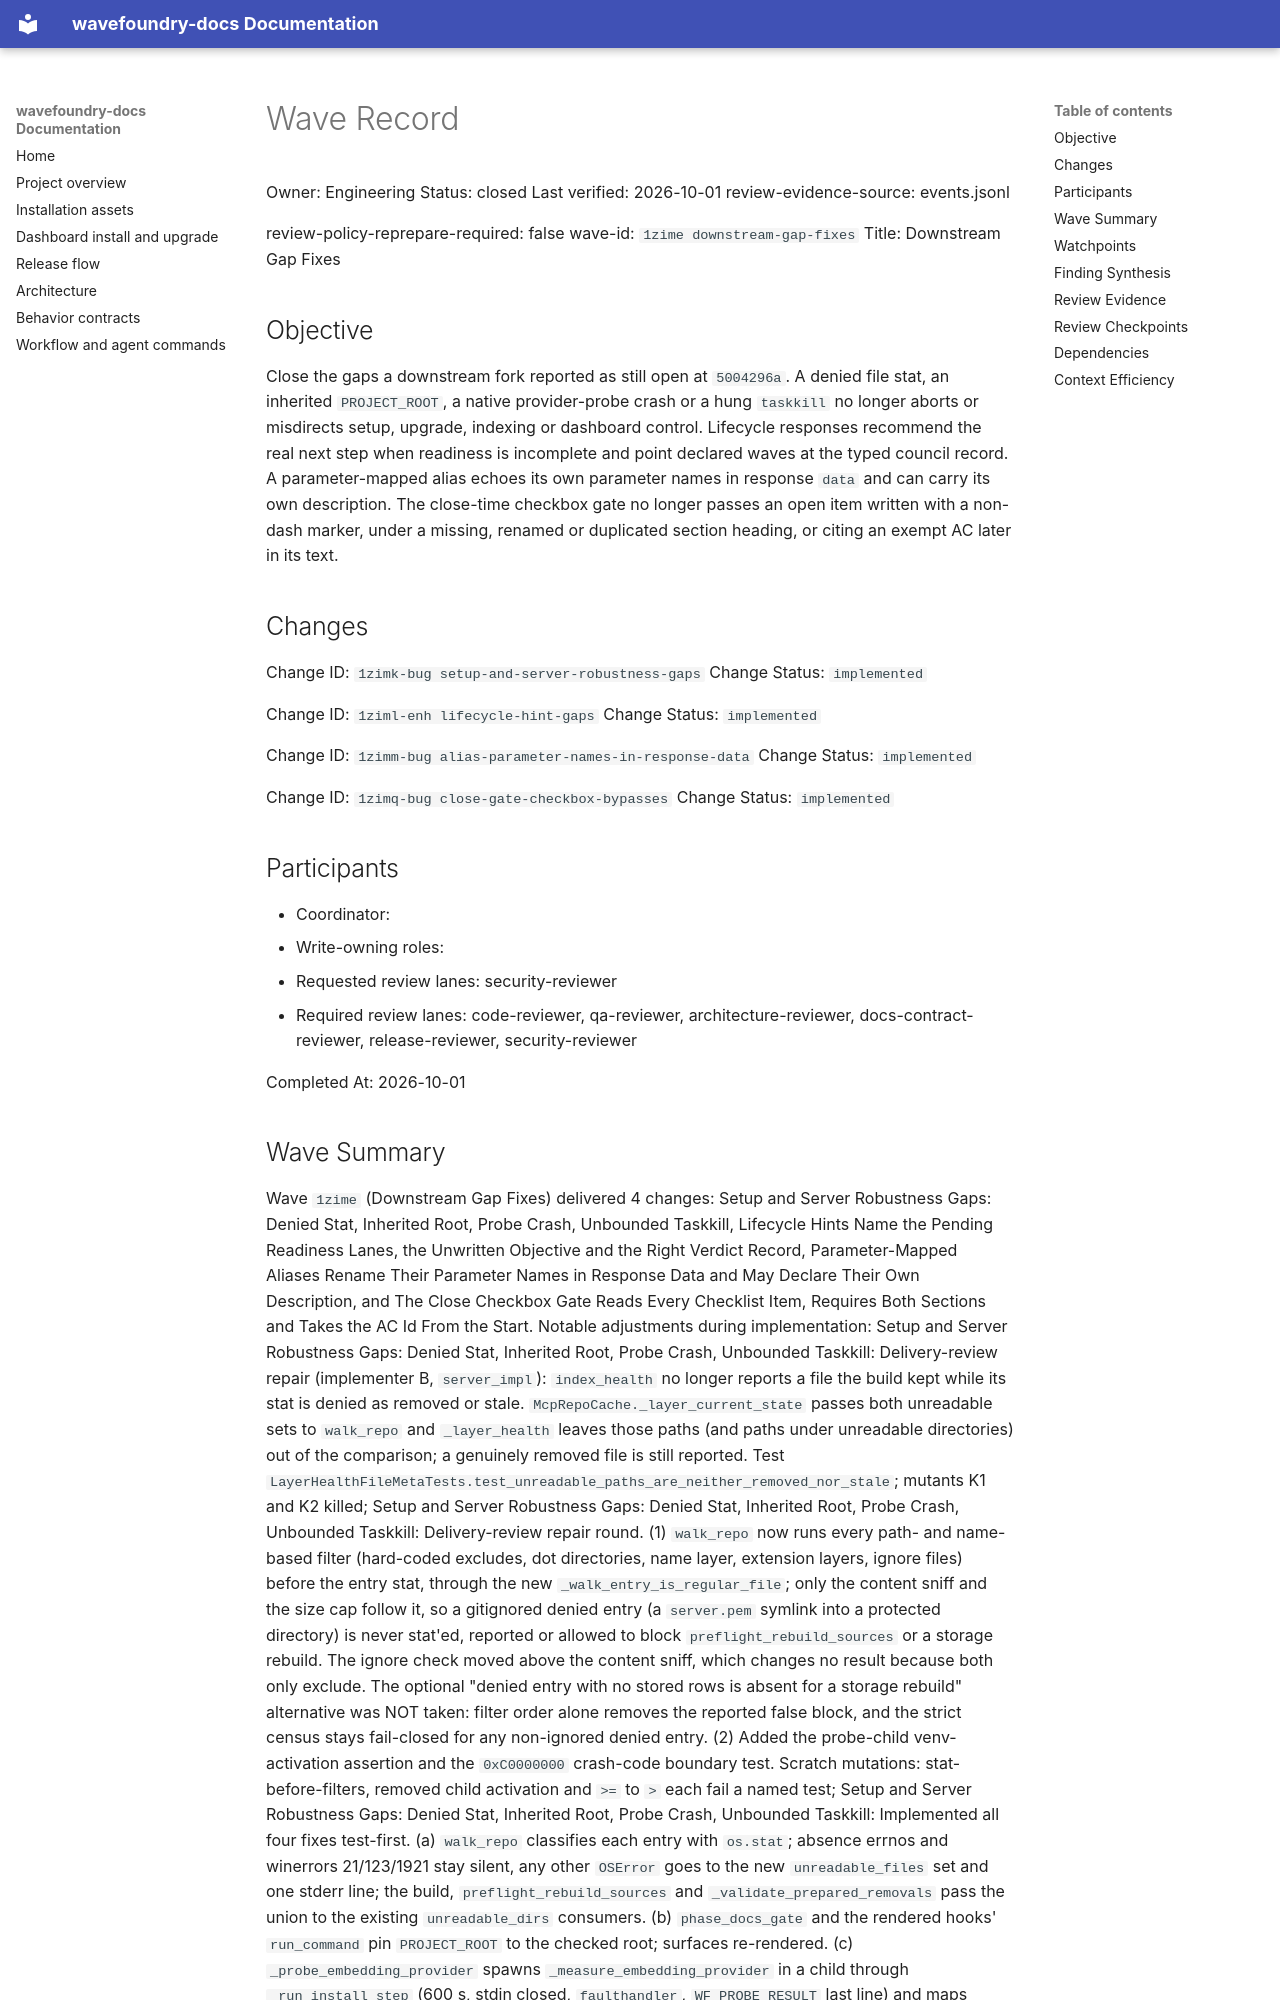

repository: coryhacking/wavefoundry · page: waves/1zime downstream-gap-fixes/wave/index.html · generator: mkdocs

# Wave Record

Owner: Engineering
Status: closed
Last verified: 2026-10-01
review-evidence-source: events.jsonl

review-policy-reprepare-required: false
wave-id: `1zime downstream-gap-fixes`
Title: Downstream Gap Fixes

## Objective

Close the gaps a downstream fork reported as still open at `5004296a`. A denied file stat, an inherited `PROJECT_ROOT`, a native provider-probe crash or a hung `taskkill` no longer aborts or misdirects setup, upgrade, indexing or dashboard control. Lifecycle responses recommend the real next step when readiness is incomplete and point declared waves at the typed council record. A parameter-mapped alias echoes its own parameter names in response `data` and can carry its own description. The close-time checkbox gate no longer passes an open item written with a non-dash marker, under a missing, renamed or duplicated section heading, or citing an exempt AC later in its text.

## Changes

Change ID: `1zimk-bug setup-and-server-robustness-gaps`
Change Status: `implemented`

Change ID: `1ziml-enh lifecycle-hint-gaps`
Change Status: `implemented`

Change ID: `1zimm-bug alias-parameter-names-in-response-data`
Change Status: `implemented`

Change ID: `1zimq-bug close-gate-checkbox-bypasses`
Change Status: `implemented`

## Participants

- Coordinator: <wave coordinator>
- Write-owning roles: <roles selected during Prepare wave>
- Requested review lanes: security-reviewer
- Required review lanes: code-reviewer, qa-reviewer, architecture-reviewer, docs-contract-reviewer, release-reviewer, security-reviewer

Completed At: 2026-10-01
